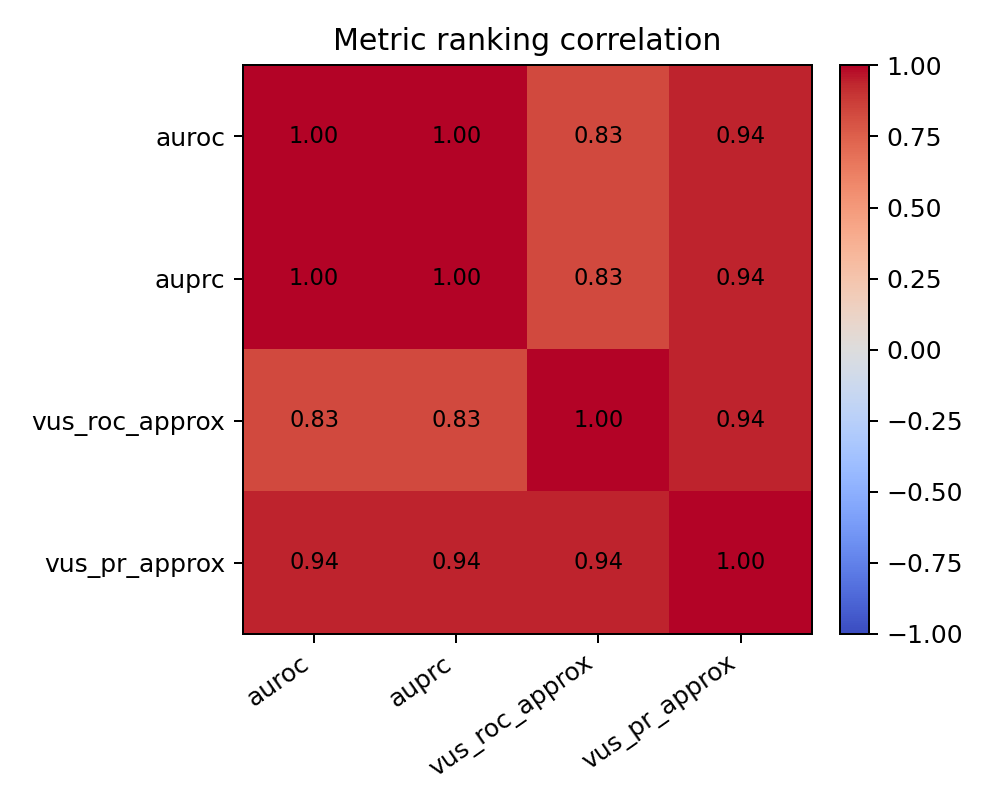

Data behind this chart, as committed beside it:
, auroc, auprc, vus_roc_approx, vus_pr_approx
auroc, 1.0, 1.0, 0.8286, 0.9429
auprc, 1.0, 1.0, 0.8286, 0.9429
vus_roc_approx, 0.8286, 0.8286, 1.0, 0.9429
vus_pr_approx, 0.9429, 0.9429, 0.9429, 1.0
